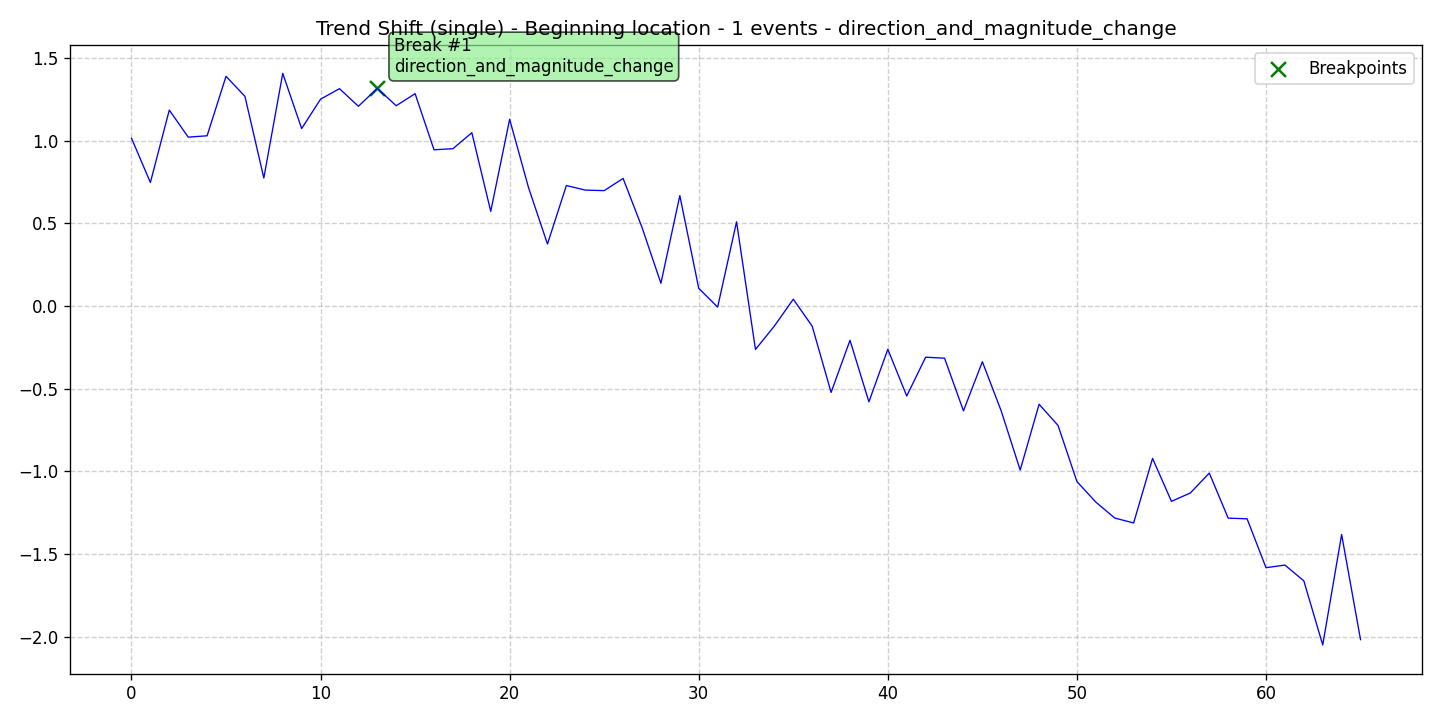

The file beside this chart, header and first rows:
data, stationary, det_lin_up, det_lin_down, det_quad, det_cubic, det_exp, det_damped, stoc_trend, volatility, single_seas, multiple_seas, point_anom_single, point_anom_multi, collect_anom, context_anom, mean_shift, var_shift, trend_shift, date, is_break, is_anomaly, is_multi, location_beginning
1.016, 0, 0, 0, 0, 0, 0, 0, 0, 0, 0, 0, 0, 0, 0, 0, 0, 0, 1, 2020-01-01, 0, 0, 0, 1
0.7476, 0, 0, 0, 0, 0, 0, 0, 0, 0, 0, 0, 0, 0, 0, 0, 0, 0, 1, 2020-01-02, 0, 0, 0, 1
1.186, 0, 0, 0, 0, 0, 0, 0, 0, 0, 0, 0, 0, 0, 0, 0, 0, 0, 1, 2020-01-03, 0, 0, 0, 1
1.022, 0, 0, 0, 0, 0, 0, 0, 0, 0, 0, 0, 0, 0, 0, 0, 0, 0, 1, 2020-01-04, 0, 0, 0, 1
1.03, 0, 0, 0, 0, 0, 0, 0, 0, 0, 0, 0, 0, 0, 0, 0, 0, 0, 1, 2020-01-05, 0, 0, 0, 1
1.39, 0, 0, 0, 0, 0, 0, 0, 0, 0, 0, 0, 0, 0, 0, 0, 0, 0, 1, 2020-01-06, 0, 0, 0, 1
1.269, 0, 0, 0, 0, 0, 0, 0, 0, 0, 0, 0, 0, 0, 0, 0, 0, 0, 1, 2020-01-07, 0, 0, 0, 1
0.7748, 0, 0, 0, 0, 0, 0, 0, 0, 0, 0, 0, 0, 0, 0, 0, 0, 0, 1, 2020-01-08, 0, 0, 0, 1
1.408, 0, 0, 0, 0, 0, 0, 0, 0, 0, 0, 0, 0, 0, 0, 0, 0, 0, 1, 2020-01-09, 0, 0, 0, 1
1.074, 0, 0, 0, 0, 0, 0, 0, 0, 0, 0, 0, 0, 0, 0, 0, 0, 0, 1, 2020-01-10, 0, 0, 0, 1
1.252, 0, 0, 0, 0, 0, 0, 0, 0, 0, 0, 0, 0, 0, 0, 0, 0, 0, 1, 2020-01-11, 0, 0, 0, 1
1.316, 0, 0, 0, 0, 0, 0, 0, 0, 0, 0, 0, 0, 0, 0, 0, 0, 0, 1, 2020-01-12, 0, 0, 0, 1
1.209, 0, 0, 0, 0, 0, 0, 0, 0, 0, 0, 0, 0, 0, 0, 0, 0, 0, 1, 2020-01-13, 0, 0, 0, 1
1.317, 0, 0, 0, 0, 0, 0, 0, 0, 0, 0, 0, 0, 0, 0, 0, 0, 0, 1, 2020-01-14, 1, 0, 0, 1
1.212, 0, 0, 0, 0, 0, 0, 0, 0, 0, 0, 0, 0, 0, 0, 0, 0, 0, 1, 2020-01-15, 0, 0, 0, 1
1.285, 0, 0, 0, 0, 0, 0, 0, 0, 0, 0, 0, 0, 0, 0, 0, 0, 0, 1, 2020-01-16, 0, 0, 0, 1
0.9456, 0, 0, 0, 0, 0, 0, 0, 0, 0, 0, 0, 0, 0, 0, 0, 0, 0, 1, 2020-01-17, 0, 0, 0, 1
0.9521, 0, 0, 0, 0, 0, 0, 0, 0, 0, 0, 0, 0, 0, 0, 0, 0, 0, 1, 2020-01-18, 0, 0, 0, 1
1.049, 0, 0, 0, 0, 0, 0, 0, 0, 0, 0, 0, 0, 0, 0, 0, 0, 0, 1, 2020-01-19, 0, 0, 0, 1
0.5731, 0, 0, 0, 0, 0, 0, 0, 0, 0, 0, 0, 0, 0, 0, 0, 0, 0, 1, 2020-01-20, 0, 0, 0, 1
1.13, 0, 0, 0, 0, 0, 0, 0, 0, 0, 0, 0, 0, 0, 0, 0, 0, 0, 1, 2020-01-21, 0, 0, 0, 1
0.7162, 0, 0, 0, 0, 0, 0, 0, 0, 0, 0, 0, 0, 0, 0, 0, 0, 0, 1, 2020-01-22, 0, 0, 0, 1
0.3754, 0, 0, 0, 0, 0, 0, 0, 0, 0, 0, 0, 0, 0, 0, 0, 0, 0, 1, 2020-01-23, 0, 0, 0, 1
0.7294, 0, 0, 0, 0, 0, 0, 0, 0, 0, 0, 0, 0, 0, 0, 0, 0, 0, 1, 2020-01-24, 0, 0, 0, 1
0.7015, 0, 0, 0, 0, 0, 0, 0, 0, 0, 0, 0, 0, 0, 0, 0, 0, 0, 1, 2020-01-25, 0, 0, 0, 1
0.6985, 0, 0, 0, 0, 0, 0, 0, 0, 0, 0, 0, 0, 0, 0, 0, 0, 0, 1, 2020-01-26, 0, 0, 0, 1
0.7723, 0, 0, 0, 0, 0, 0, 0, 0, 0, 0, 0, 0, 0, 0, 0, 0, 0, 1, 2020-01-27, 0, 0, 0, 1
0.4758, 0, 0, 0, 0, 0, 0, 0, 0, 0, 0, 0, 0, 0, 0, 0, 0, 0, 1, 2020-01-28, 0, 0, 0, 1
0.138, 0, 0, 0, 0, 0, 0, 0, 0, 0, 0, 0, 0, 0, 0, 0, 0, 0, 1, 2020-01-29, 0, 0, 0, 1
0.6682, 0, 0, 0, 0, 0, 0, 0, 0, 0, 0, 0, 0, 0, 0, 0, 0, 0, 1, 2020-01-30, 0, 0, 0, 1
0.1073, 0, 0, 0, 0, 0, 0, 0, 0, 0, 0, 0, 0, 0, 0, 0, 0, 0, 1, 2020-01-31, 0, 0, 0, 1
-0.00629, 0, 0, 0, 0, 0, 0, 0, 0, 0, 0, 0, 0, 0, 0, 0, 0, 0, 1, 2020-02-01, 0, 0, 0, 1
0.5099, 0, 0, 0, 0, 0, 0, 0, 0, 0, 0, 0, 0, 0, 0, 0, 0, 0, 1, 2020-02-02, 0, 0, 0, 1
-0.2626, 0, 0, 0, 0, 0, 0, 0, 0, 0, 0, 0, 0, 0, 0, 0, 0, 0, 1, 2020-02-03, 0, 0, 0, 1
-0.121, 0, 0, 0, 0, 0, 0, 0, 0, 0, 0, 0, 0, 0, 0, 0, 0, 0, 1, 2020-02-04, 0, 0, 0, 1
0.04146, 0, 0, 0, 0, 0, 0, 0, 0, 0, 0, 0, 0, 0, 0, 0, 0, 0, 1, 2020-02-05, 0, 0, 0, 1
-0.1218, 0, 0, 0, 0, 0, 0, 0, 0, 0, 0, 0, 0, 0, 0, 0, 0, 0, 1, 2020-02-06, 0, 0, 0, 1
-0.5225, 0, 0, 0, 0, 0, 0, 0, 0, 0, 0, 0, 0, 0, 0, 0, 0, 0, 1, 2020-02-07, 0, 0, 0, 1
-0.2072, 0, 0, 0, 0, 0, 0, 0, 0, 0, 0, 0, 0, 0, 0, 0, 0, 0, 1, 2020-02-08, 0, 0, 0, 1
-0.5797, 0, 0, 0, 0, 0, 0, 0, 0, 0, 0, 0, 0, 0, 0, 0, 0, 0, 1, 2020-02-09, 0, 0, 0, 1
-0.2616, 0, 0, 0, 0, 0, 0, 0, 0, 0, 0, 0, 0, 0, 0, 0, 0, 0, 1, 2020-02-10, 0, 0, 0, 1
-0.5444, 0, 0, 0, 0, 0, 0, 0, 0, 0, 0, 0, 0, 0, 0, 0, 0, 0, 1, 2020-02-11, 0, 0, 0, 1
-0.3095, 0, 0, 0, 0, 0, 0, 0, 0, 0, 0, 0, 0, 0, 0, 0, 0, 0, 1, 2020-02-12, 0, 0, 0, 1
-0.3154, 0, 0, 0, 0, 0, 0, 0, 0, 0, 0, 0, 0, 0, 0, 0, 0, 0, 1, 2020-02-13, 0, 0, 0, 1
-0.6341, 0, 0, 0, 0, 0, 0, 0, 0, 0, 0, 0, 0, 0, 0, 0, 0, 0, 1, 2020-02-14, 0, 0, 0, 1
-0.337, 0, 0, 0, 0, 0, 0, 0, 0, 0, 0, 0, 0, 0, 0, 0, 0, 0, 1, 2020-02-15, 0, 0, 0, 1
-0.6359, 0, 0, 0, 0, 0, 0, 0, 0, 0, 0, 0, 0, 0, 0, 0, 0, 0, 1, 2020-02-16, 0, 0, 0, 1
-0.9925, 0, 0, 0, 0, 0, 0, 0, 0, 0, 0, 0, 0, 0, 0, 0, 0, 0, 1, 2020-02-17, 0, 0, 0, 1
-0.5943, 0, 0, 0, 0, 0, 0, 0, 0, 0, 0, 0, 0, 0, 0, 0, 0, 0, 1, 2020-02-18, 0, 0, 0, 1
-0.7221, 0, 0, 0, 0, 0, 0, 0, 0, 0, 0, 0, 0, 0, 0, 0, 0, 0, 1, 2020-02-19, 0, 0, 0, 1
-1.062, 0, 0, 0, 0, 0, 0, 0, 0, 0, 0, 0, 0, 0, 0, 0, 0, 0, 1, 2020-02-20, 0, 0, 0, 1
-1.186, 0, 0, 0, 0, 0, 0, 0, 0, 0, 0, 0, 0, 0, 0, 0, 0, 0, 1, 2020-02-21, 0, 0, 0, 1
-1.283, 0, 0, 0, 0, 0, 0, 0, 0, 0, 0, 0, 0, 0, 0, 0, 0, 0, 1, 2020-02-22, 0, 0, 0, 1
-1.313, 0, 0, 0, 0, 0, 0, 0, 0, 0, 0, 0, 0, 0, 0, 0, 0, 0, 1, 2020-02-23, 0, 0, 0, 1
-0.922, 0, 0, 0, 0, 0, 0, 0, 0, 0, 0, 0, 0, 0, 0, 0, 0, 0, 1, 2020-02-24, 0, 0, 0, 1
-1.182, 0, 0, 0, 0, 0, 0, 0, 0, 0, 0, 0, 0, 0, 0, 0, 0, 0, 1, 2020-02-25, 0, 0, 0, 1
-1.131, 0, 0, 0, 0, 0, 0, 0, 0, 0, 0, 0, 0, 0, 0, 0, 0, 0, 1, 2020-02-26, 0, 0, 0, 1
-1.011, 0, 0, 0, 0, 0, 0, 0, 0, 0, 0, 0, 0, 0, 0, 0, 0, 0, 1, 2020-02-27, 0, 0, 0, 1
-1.283, 0, 0, 0, 0, 0, 0, 0, 0, 0, 0, 0, 0, 0, 0, 0, 0, 0, 1, 2020-02-28, 0, 0, 0, 1
-1.287, 0, 0, 0, 0, 0, 0, 0, 0, 0, 0, 0, 0, 0, 0, 0, 0, 0, 1, 2020-02-29, 0, 0, 0, 1
... 6 more rows
